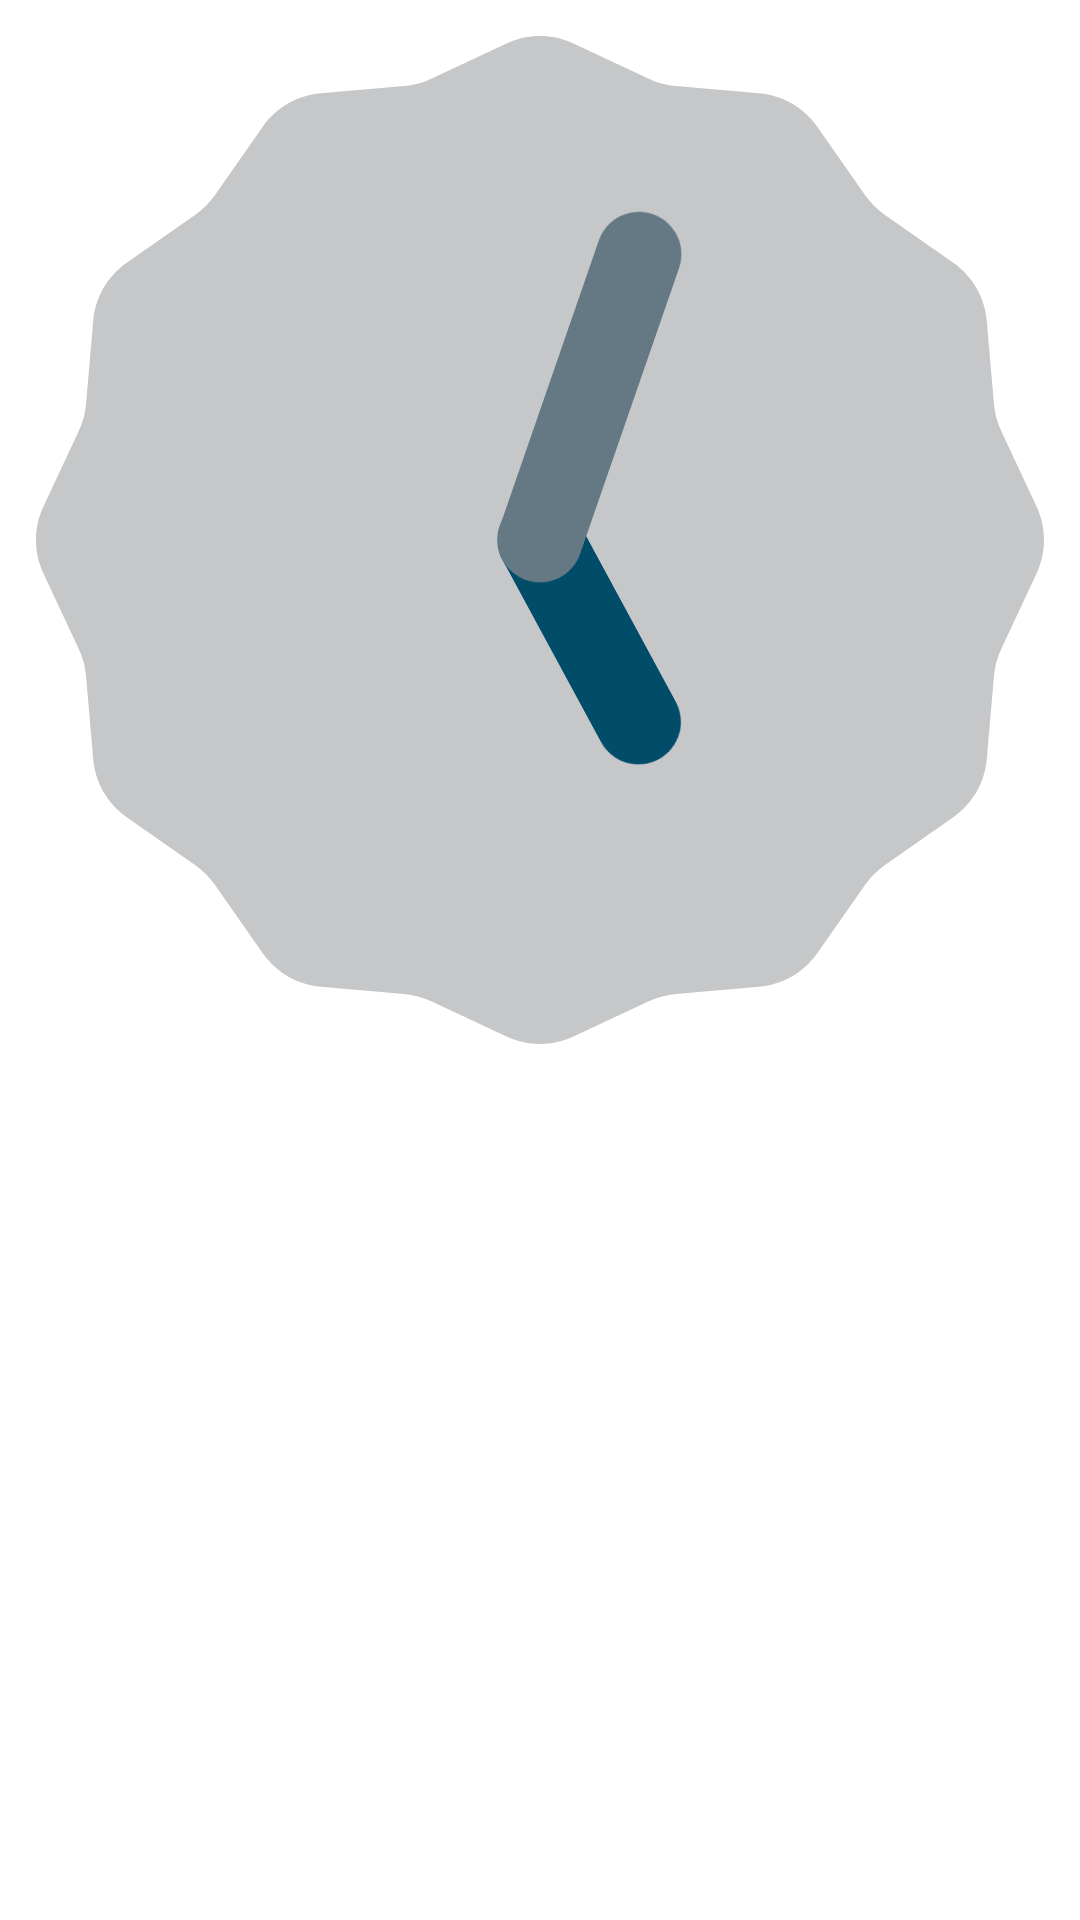

This screen was rendered from an Android layout file. Write that file and the resources it references.
<!-- AndroidManifest.xml: application theme Theme.HAELauncher -->
<!-- res/layout/clock_widget.xml -->
<RelativeLayout xmlns:android="http://schemas.android.com/apk/res/android"
    style="@style/Widget.HAELauncher.AppWidget.Container"
    android:layout_width="wrap_content"
    android:layout_height="wrap_content"
    android:theme="@style/Theme.HAELauncher.AppWidgetContainer">

    <AnalogClock
        android:id="@+id/clock"
        android:layout_width="wrap_content"
        android:layout_height="wrap_content" />

</RelativeLayout>
<!-- resources referenced by this layout -->
<resources>
  <style name="Theme.HAELauncher.AppWidgetContainer" parent="Theme.HAELauncher.AppWidgetContainerParent">
          <item name="appWidgetPadding">12dp</item>
      </style>
  <style name="Widget.HAELauncher.AppWidget.Container" parent="android:Widget">
          <item name="android:id">@android:id/background</item>
          <item name="android:background">?android:attr/colorBackground</item>
      </style>
  <style name="Theme.HAELauncher" parent="Theme.MaterialComponents.DayNight.DarkActionBar">
          <item name="colorPrimary">@color/purple_500</item>
          <item name="colorPrimaryVariant">@color/purple_700</item>
          <item name="colorOnPrimary">@color/white</item>
          <item name="colorSecondary">@color/teal_200</item>
          <item name="colorSecondaryVariant">@color/teal_700</item>
          <item name="colorOnSecondary">@color/black</item>
          <item name="android:statusBarColor">?attr/colorPrimaryVariant</item>
          <item name="android:windowShowWallpaper">true</item>
          <item name="android:windowBackground">@android:color/transparent</item>
      </style>
  <style name="Theme.HAELauncher.AppWidgetContainerParent" parent="@android:style/Theme.DeviceDefault">
          <item name="appWidgetRadius">16dp</item>
          <item name="appWidgetInnerRadius">8dp</item>
      </style>
  <color name="purple_500">#FF6200EE</color>
  <color name="purple_700">#FF3700B3</color>
  <color name="white">#FFFFFFFF</color>
  <color name="teal_200">#FF03DAC5</color>
  <color name="teal_700">#FF018786</color>
  <color name="black">#FF000000</color>
</resources>
